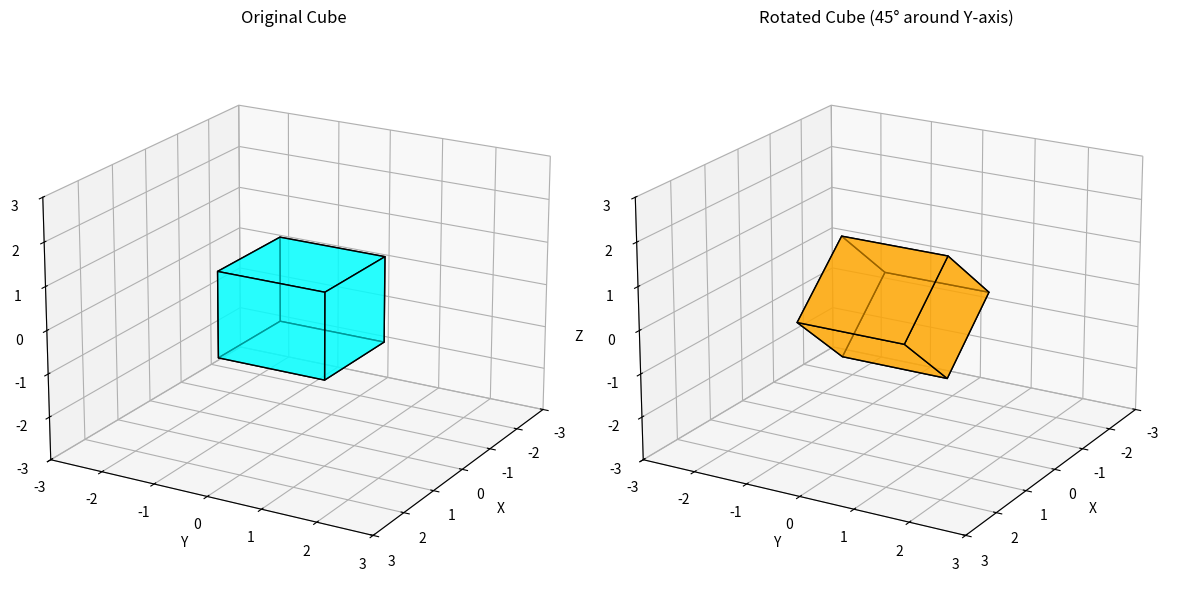

Here is the Python script that generated this plot:
import numpy as np
import matplotlib.pyplot as plt
from mpl_toolkits.mplot3d.art3d import Poly3DCollection

# Define vertices of a unit cube centered at origin
cube_vertices = np.array([
    [-1, -1, -1, 1],
    [ 1, -1, -1, 1],
    [ 1,  1, -1, 1],
    [-1,  1, -1, 1],
    [-1, -1,  1, 1],
    [ 1, -1,  1, 1],
    [ 1,  1,  1, 1],
    [-1,  1,  1, 1],
]).T  # shape (4, 8)

# Define cube faces using vertex indices
faces = [
    [0, 1, 2, 3],  # bottom
    [4, 5, 6, 7],  # top
    [0, 1, 5, 4],  # front
    [2, 3, 7, 6],  # back
    [1, 2, 6, 5],  # right
    [0, 3, 7, 4]   # left
]

# Define rotation matrix around Y-axis (45 degrees)
theta = np.radians(45)
cos_t = np.cos(theta)
sin_t = np.sin(theta)

rotation_matrix_y = np.array([
    [ cos_t, 0, sin_t, 0],
    [     0, 1,     0, 0],
    [-sin_t, 0, cos_t, 0],
    [     0, 0,     0, 1]
])

# Apply rotation
rotated_vertices = rotation_matrix_y @ cube_vertices

# Function to extract face vertices
def get_faces(verts):
    return [[verts[:3, i] for i in face] for face in faces]

# Plotting
fig = plt.figure(figsize=(12, 6))

# Original cube
ax1 = fig.add_subplot(121, projection='3d')
ax1.set_title('Original Cube')
ax1.add_collection3d(Poly3DCollection(get_faces(cube_vertices), facecolors='cyan', edgecolors='black', alpha=0.6))
ax1.set_xlim([-3, 3])
ax1.set_ylim([-3, 3])
ax1.set_zlim([-3, 3])
ax1.set_xlabel("X")
ax1.set_ylabel("Y")
ax1.set_zlabel("Z")
ax1.view_init(elev=20, azim=30)

# Rotated cube
ax2 = fig.add_subplot(122, projection='3d')
ax2.set_title('Rotated Cube (45° around Y-axis)')
ax2.add_collection3d(Poly3DCollection(get_faces(rotated_vertices), facecolors='orange', edgecolors='black', alpha=0.6))
ax2.set_xlim([-3, 3])
ax2.set_ylim([-3, 3])
ax2.set_zlim([-3, 3])
ax2.set_xlabel("X")
ax2.set_ylabel("Y")
ax2.set_zlabel("Z")
ax2.view_init(elev=20, azim=30)

plt.tight_layout()
plt.show()

# Print matrix and one vertex comparison
print("Rotation Matrix (Y-axis, 45 degrees):")
print(rotation_matrix_y)

print("\nOriginal Vertex [0]:", cube_vertices[:3, 0])
print("Rotated Vertex [0]:", rotated_vertices[:3, 0])
print("Rotated Vertex [0] (homogeneous):", rotated_vertices[:, 0])
print("Rotated Vertex [0] (non-homogeneous):", rotated_vertices[:3, 0] / rotated_vertices[3, 0])